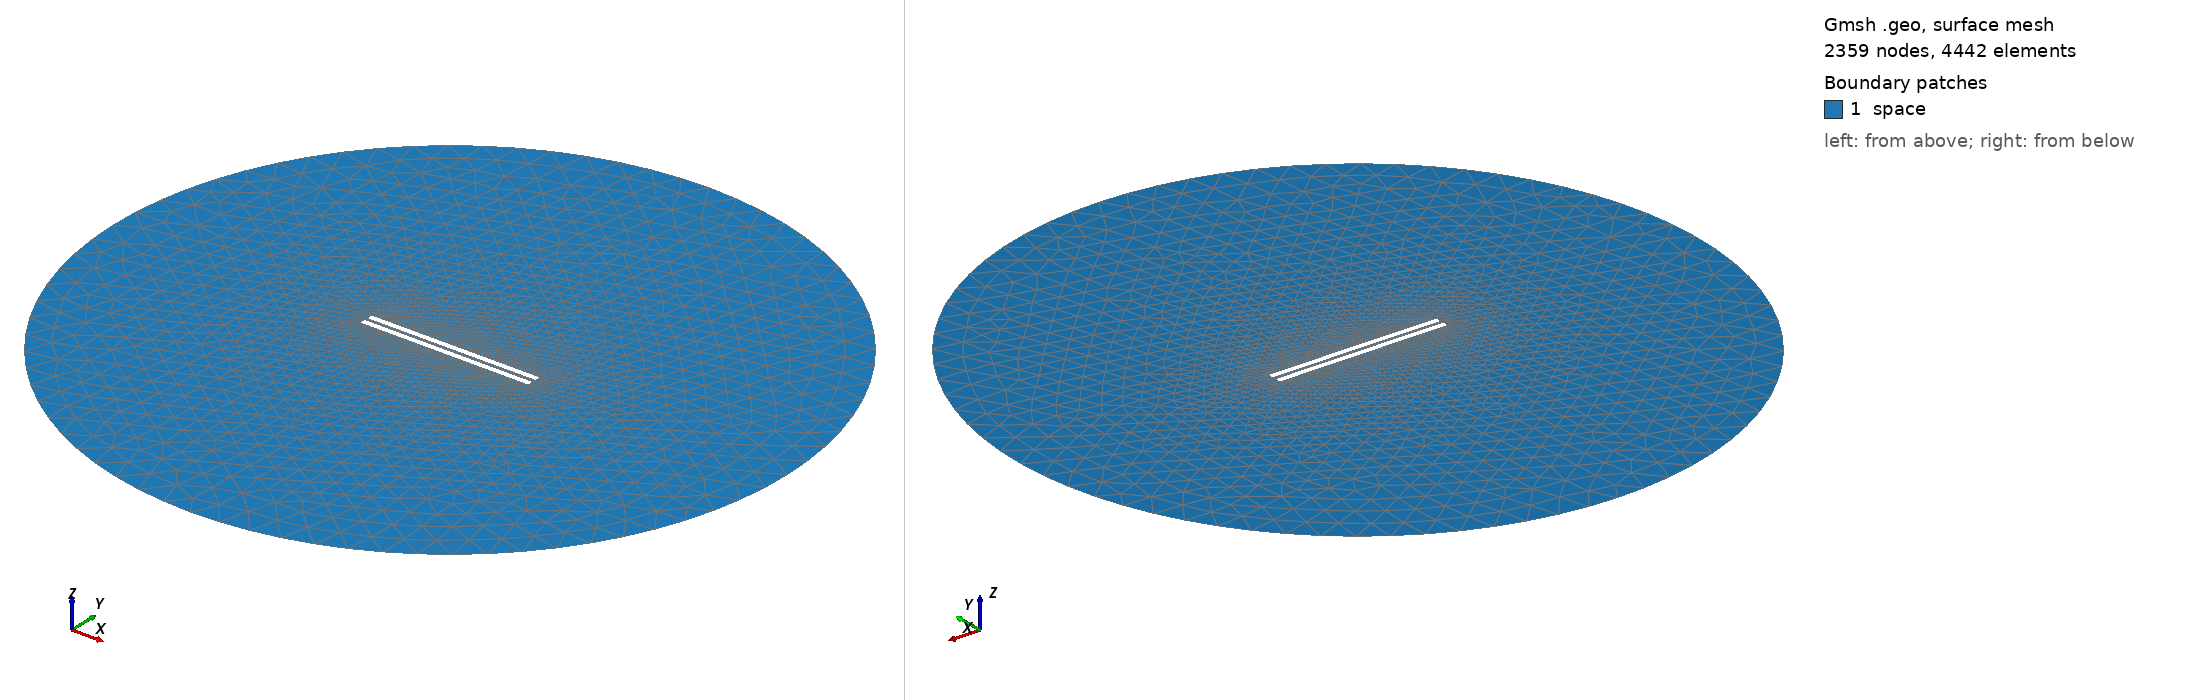

Gmsh geometry script, surface-meshed: 2359 nodes, 4442 surface elements. Boundary patches (legend numbers): 1 space. Left view from above one corner, right view from below the opposite corner. Legend entries are the model's physical surfaces. The drawing asked Gmsh for element sizes between 1% and 20% of the model's largest extent; the script's own settings can give other sizes.

=== 685.geo (drawn) ===
// Set the geometry kernel
SetFactory("OpenCASCADE");

//---------------------------------------
// Rectangles
//---------------------------------------

// Rectangle 1 (top)
Point(1) = {-49.56666666666667, 1.1944444444444444, 0, 1.0};
Point(2) = {49.56666666666667, 1.1944444444444444, 0, 1.0};
Point(3) = {49.56666666666667, 4.3277777777777775, 0, 1.0};
Point(4) = {-49.56666666666667, 4.3277777777777775, 0, 1.0};

Line(1) = {1, 2};
Line(2) = {2, 3};
Line(3) = {3, 4};
Line(4) = {4, 1};

Line Loop(1) = {1, 2, 3, 4};
Plane Surface(1) = {1};

Rotate { {0, 0, 1}, {0,  1.1944444444444444,  0}, 0.002 } {
  Surface{1};
}

// Rectangle 2 (bottom)
Point(5) = {-49.56666666666667, -1.1944444444444444, 0, 1.0};
Point(6) = {49.56666666666667, -1.1944444444444444, 0, 1.0};
Point(7) = {49.56666666666667, -4.3277777777777775, 0, 1.0};
Point(8) = {-49.56666666666667, -4.3277777777777775, 0, 1.0};

Line(5) = {5, 6};
Line(6) = {6, 7};
Line(7) = {7, 8};
Line(8) = {8, 5};

Line Loop(2) = {5, 6, 7, 8};
Plane Surface(2) = {2}; 


//---------------------------------------
// Circle
//---------------------------------------

// Define points
Point(9) = {0, 0, 0};        // Center
Point(10) = {200, 0, 0};     // Start point
Point(11) = {0, 200, 0};     // 90 degrees
Point(12) = {-200, 0, 0};    // 180 degrees
Point(13) = {0, -200, 0};    // 270 degrees

// Define circle arcs (each needs start, center, end)
Circle(9) = {10, 9, 11};
Circle(10) = {11, 9, 12};
Circle(11) = {12, 9, 13};
Circle(12) = {13, 9, 10};

// Define curve loop and surface if needed
Curve Loop(3) = {9, 10, 11, 12};
Surface(3) = {3};

// Subtract Rectangles from Circle
BooleanDifference{ Surface{3}; Delete; }{ Surface{1}; Surface{2}; Delete; }

//---------------------------------------
// Transfinite Lines and Surface
//---------------------------------------
Transfinite Line {1, 3} = 50 Using Progression 1;
Transfinite Line {2, 4} = 2 Using Progression 1;
Transfinite Line {5, 7} = 50 Using Progression 1;
Transfinite Line {6, 8} = 2 Using Progression 1;
Transfinite Line {9, 10, 11, 12} = 20 Using Progression 1;

//---------------------------------------
// Define Physical Groups
//---------------------------------------                

//--- Physical Curves
// Physical groups for boundaries
Physical Line("force_segment", 10) = {1};
Physical Line("upper_plate", 11) = {2, 3, 4};
Physical Line("lower_plate", 12) = {5, 6, 7, 8};
Physical Line("boundary", 20) = {9, 10, 11, 12};

//--- Physical Surfaces
Physical Surface("space", 30) = {3};

//---------------------------------------
// 6. Generate the Mesh
//---------------------------------------
Mesh 2;  // 2D mesh generation
